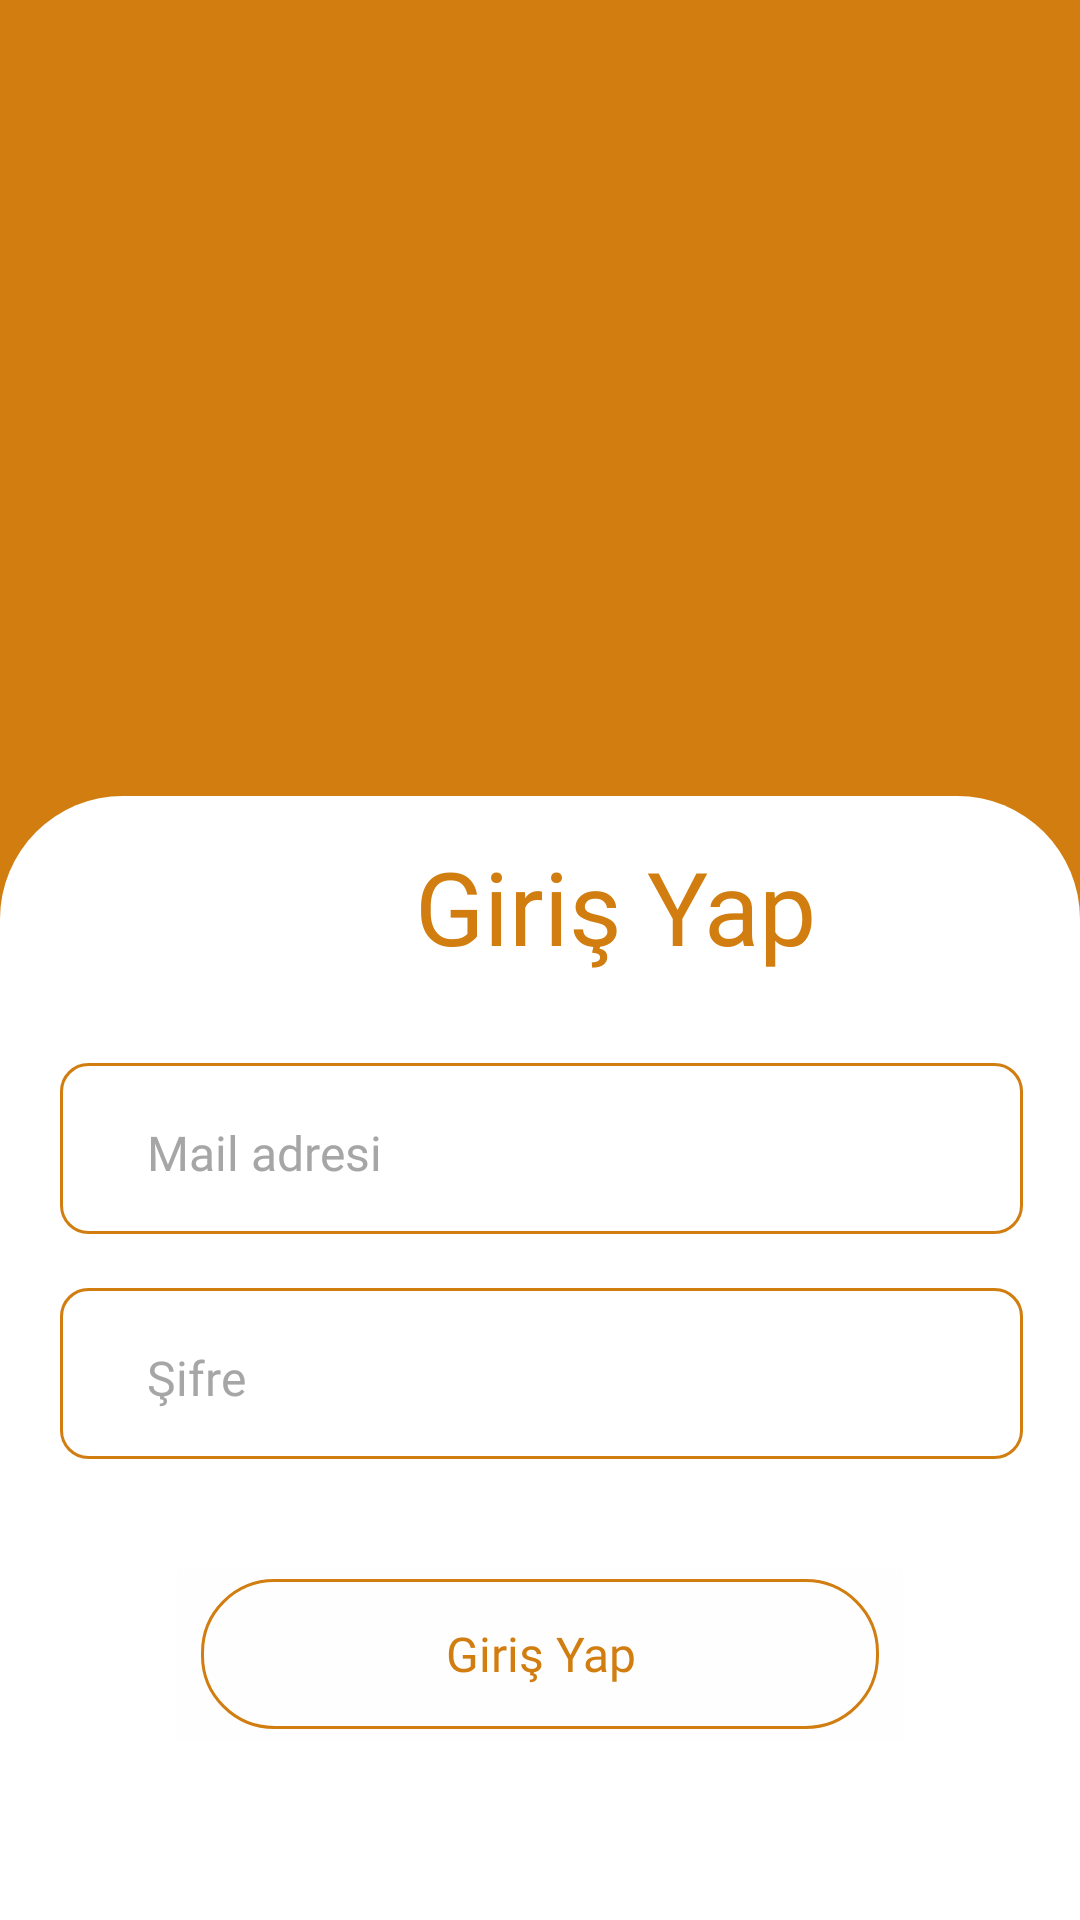

Android layout source for this screen:
<!-- AndroidManifest.xml: application theme Theme.PawPath -->
<!-- res/layout/giris_yap.xml -->
<?xml version="1.0" encoding="utf-8"?>
<androidx.constraintlayout.widget.ConstraintLayout xmlns:android="http://schemas.android.com/apk/res/android"
    xmlns:app="http://schemas.android.com/apk/res-auto"
    xmlns:tools="http://schemas.android.com/tools"
    android:id="@+id/consGirisArka"
    android:layout_width="match_parent"
    android:layout_height="match_parent"
    android:background="#D17D10"
    android:orientation="vertical">

    <ImageView
        android:id="@+id/imageView5"
        android:layout_width="wrap_content"
        android:layout_height="300dp"
        android:layout_alignParentTop="true"
        android:layout_alignParentEnd="true"
        android:scaleType="centerCrop"
        app:layout_constraintEnd_toEndOf="parent"
        app:layout_constraintTop_toTopOf="parent"
        app:srcCompat="@drawable/kayit_giris_arkaplan" />

    <androidx.constraintlayout.widget.ConstraintLayout
        android:id="@+id/consKayit"
        android:layout_width="0dp"
        android:layout_height="0dp"
        android:layout_marginTop="-35dp"
        app:layout_constraintBottom_toBottomOf="parent"
        app:layout_constraintEnd_toEndOf="parent"
        app:layout_constraintStart_toStartOf="parent"
        app:layout_constraintTop_toBottomOf="@+id/imageView5">

        <ImageView
            android:id="@+id/imageView3"
            android:layout_width="match_parent"
            android:layout_height="match_parent"
            android:layout_alignParentTop="true"
            android:layout_alignParentEnd="true"
            app:layout_constraintBottom_toBottomOf="parent"
            app:layout_constraintEnd_toEndOf="parent"
            app:layout_constraintStart_toStartOf="parent"
            app:layout_constraintTop_toTopOf="parent"
            app:srcCompat="@drawable/oval_kenar" />

        <androidx.constraintlayout.widget.ConstraintLayout
            android:id="@+id/consKayitOl"
            android:layout_width="match_parent"
            android:layout_height="match_parent"
            app:layout_constraintEnd_toEndOf="parent"
            app:layout_constraintTop_toTopOf="@+id/imageView3">

            <TextView
                android:id="@+id/textView4"
                android:layout_width="174dp"
                android:layout_height="45dp"
                android:layout_alignParentStart="true"
                android:layout_alignParentTop="true"
                android:layout_alignParentEnd="true"
                android:layout_marginStart="118dp"
                android:layout_marginTop="100dp"
                android:layout_marginEnd="118dp"
                android:layout_marginBottom="30dp"
                android:fontFamily="@font/red_hat_display"
                android:text="Giriş Yap"
                android:textAlignment="center"
                android:textColor="#D17D10"
                android:textSize="34sp"
                app:layout_constraintBottom_toTopOf="@id/imgMail"
                app:layout_constraintEnd_toEndOf="parent"
                app:layout_constraintHorizontal_bias="0.0"
                app:layout_constraintStart_toStartOf="parent"
                app:layout_constraintTop_toTopOf="parent" />

            <ImageView
                android:id="@+id/imgMail"
                android:layout_width="321dp"
                android:layout_height="57dp"
                android:layout_alignParentStart="true"
                android:layout_alignParentTop="true"
                android:layout_alignParentEnd="true"
                android:layout_marginStart="45dp"
                android:layout_marginEnd="44dp"
                android:layout_marginBottom="18dp"
                app:layout_constraintBottom_toTopOf="@id/imgSifre"
                app:layout_constraintEnd_toEndOf="parent"
                app:layout_constraintStart_toStartOf="parent"
                app:layout_constraintTop_toBottomOf="@+id/textView4"
                app:srcCompat="@drawable/yazi_kenarlik" />

            <EditText
                android:id="@+id/txtMailGiris"
                android:layout_width="0dp"
                android:layout_height="0dp"
                android:layout_alignStart="@+id/imgMail"
                android:layout_alignTop="@+id/imgMail"
                android:layout_alignEnd="@+id/imgMail"
                android:layout_alignBottom="@+id/imgMail"
                android:layout_marginStart="25dp"
                android:layout_marginEnd="25dp"
                android:backgroundTint="#00FFFFFF"
                android:fontFamily="@font/red_hat_display"
                android:gravity="center_vertical"
                android:hint="Mail adresi"
                android:textColorHint="#A6A6A6"
                android:textSize="16sp"
                android:inputType="textEmailAddress"
                app:layout_constraintBottom_toBottomOf="@+id/imgMail"
                app:layout_constraintEnd_toEndOf="@+id/imgMail"
                app:layout_constraintStart_toStartOf="@+id/imgMail"
                app:layout_constraintTop_toTopOf="@+id/imgMail" />

            <ImageView
                android:id="@+id/imgSifre"
                android:layout_width="321dp"
                android:layout_height="57dp"
                android:layout_alignParentStart="true"
                android:layout_alignParentTop="true"
                android:layout_alignParentEnd="true"
                android:layout_marginStart="45dp"
                android:layout_marginEnd="44dp"
                android:layout_marginBottom="30dp"
                app:layout_constraintBottom_toTopOf="@+id/imgbtnGirisYap"
                app:layout_constraintEnd_toEndOf="parent"
                app:layout_constraintStart_toStartOf="parent"
                app:layout_constraintTop_toBottomOf="@+id/imgMail"
                app:srcCompat="@drawable/yazi_kenarlik" />

            <EditText
                android:id="@+id/txtSifreGiris"
                android:layout_width="0dp"
                android:layout_height="0dp"
                android:layout_alignStart="@+id/imgSifre"
                android:layout_alignTop="@+id/imgSifre"
                android:layout_alignEnd="@+id/imgSifre"
                android:layout_alignBottom="@+id/imgSifre"
                android:layout_marginStart="25dp"
                android:layout_marginEnd="25dp"
                android:backgroundTint="#00FFFFFF"
                android:fontFamily="@font/red_hat_display"
                android:gravity="center_vertical"
                android:hint="Şifre"
                android:textColorHint="#A6A6A6"
                android:textSize="16sp"
                android:inputType="textPassword"
                app:layout_constraintBottom_toBottomOf="@+id/imgSifre"
                app:layout_constraintEnd_toEndOf="@+id/imgSifre"
                app:layout_constraintStart_toStartOf="@+id/imgSifre"
                app:layout_constraintTop_toTopOf="@+id/imgSifre" />

            <ImageButton
                android:id="@+id/imgbtnGirisYap"
                android:layout_width="250dp"
                android:layout_height="70dp"
                android:layout_alignParentStart="true"
                android:layout_alignParentTop="true"
                android:layout_alignParentEnd="true"
                android:layout_marginStart="96dp"
                android:layout_marginEnd="96dp"
                android:layout_marginBottom="140dp"
                android:backgroundTint="#FEFEFE"
                android:src="@drawable/buton"
                app:layout_constraintBottom_toBottomOf="parent"
                app:layout_constraintEnd_toEndOf="parent"
                app:layout_constraintStart_toStartOf="parent"
                app:layout_constraintTop_toBottomOf="@+id/imgSifre" />

            <TextView
                android:id="@+id/txtGirisYap"
                android:layout_width="wrap_content"
                android:layout_height="wrap_content"
                android:layout_alignStart="@+id/imgbtnGirisYap"
                android:layout_alignTop="@+id/imgbtnGirisYap"
                android:layout_alignEnd="@+id/imgbtnGirisYap"
                android:layout_alignBottom="@+id/imgbtnGirisYap"
                android:fontFamily="@font/red_hat_display"
                android:gravity="center_horizontal|center_vertical"
                android:text="Giriş Yap"
                android:textColor="#D17D10"
                android:textSize="16sp"
                app:layout_constraintBottom_toBottomOf="@+id/imgbtnGirisYap"
                app:layout_constraintEnd_toEndOf="@+id/imgbtnGirisYap"
                app:layout_constraintHorizontal_bias="0.503"
                app:layout_constraintStart_toStartOf="@+id/imgbtnGirisYap"
                app:layout_constraintTop_toTopOf="@+id/imgbtnGirisYap" />

        </androidx.constraintlayout.widget.ConstraintLayout>

    </androidx.constraintlayout.widget.ConstraintLayout>

</androidx.constraintlayout.widget.ConstraintLayout>
<!-- resources referenced by this layout -->
<resources>
  <!-- drawable buton (drawable) -->
  <?xml version="1.0" encoding="utf-8"?>
  <shape xmlns:android="http://schemas.android.com/apk/res/android">
      <solid android:color="#00FFFFFF" />
      <stroke android:width="1dp" android:color="#D17D10"></stroke>
      <corners android:radius="24dp"/>
  </shape>
  <!-- drawable oval_kenar (drawable) -->
  <?xml version="1.0" encoding="utf-8"?>
  <shape xmlns:android="http://schemas.android.com/apk/res/android">
      <solid android:color="#FFFFFF" />
      <corners android:bottomLeftRadius="0dp"
          android:bottomRightRadius="0dp"
          android:topLeftRadius="41dp"
          android:topRightRadius="41dp"/>
  </shape>
  <!-- drawable yazi_kenarlik (drawable) -->
  <?xml version="1.0" encoding="utf-8"?>
  <shape xmlns:android="http://schemas.android.com/apk/res/android">
      <solid android:color="#00FFFFFF" />
      <stroke android:width="1dp" android:color="#D17D10"></stroke>
      <corners android:radius="9dp"/>
  </shape>
  <style name="Theme.PawPath" parent="Base.Theme.PawPath" />
  <style name="Base.Theme.PawPath" parent="Theme.AppCompat.DayNight.NoActionBar">
          
          <item name="colorPrimary">#AFD368</item>
  
          
      </style>
</resources>
